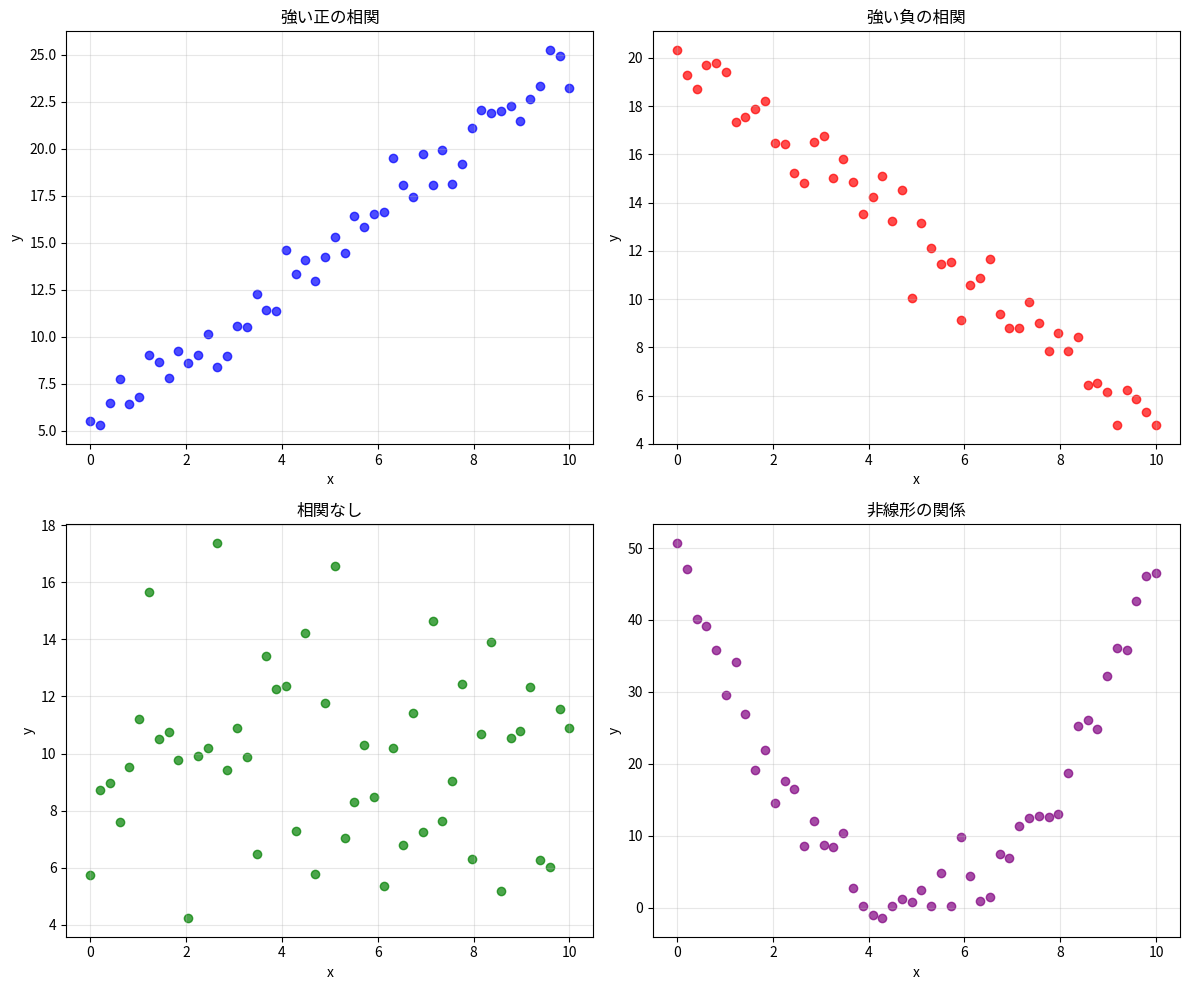

This figure's Python source:
"""様々な相関パターン"""

import matplotlib.pyplot as plt
import numpy as np

# 乱数の種を固定 （再現性のため）
np.random.seed(42)

# 4 つの異なるパターンのデータを生成
n = 50  # データ点の数

# 1. 強い正の相関
x1 = np.linspace(0, 10, n)
y1 = 2 * x1 + 5 + np.random.normal(0, 1, n)

# 2. 強い負の相関
x2 = np.linspace(0, 10, n)
y2 = 20 - 1.5 * x2 + np.random.normal(0, 1, n)

# 3. 相関なし
x3 = np.linspace(0, 10, n)
y3 = np.random.normal(10, 3, n)

# 4. 非線形の関係
x4 = np.linspace(0, 10, n)
y4 = 2 * (x4 - 5) ** 2 + np.random.normal(0, 3, n)

# 4 つのサブプロットを作成
plt.figure(figsize=(12, 10))

# 強い正の相関
plt.subplot(2, 2, 1)
plt.scatter(x1, y1, color="blue", alpha=0.7)
plt.title("強い正の相関")
plt.xlabel("x")
plt.ylabel("y")
plt.grid(True, alpha=0.3)

# 強い負の相関
plt.subplot(2, 2, 2)
plt.scatter(x2, y2, color="red", alpha=0.7)
plt.title("強い負の相関")
plt.xlabel("x")
plt.ylabel("y")
plt.grid(True, alpha=0.3)

# 相関なし
plt.subplot(2, 2, 3)
plt.scatter(x3, y3, color="green", alpha=0.7)
plt.title("相関なし")
plt.xlabel("x")
plt.ylabel("y")
plt.grid(True, alpha=0.3)

# 非線形の関係
plt.subplot(2, 2, 4)
plt.scatter(x4, y4, color="purple", alpha=0.7)
plt.title("非線形の関係")
plt.xlabel("x")
plt.ylabel("y")
plt.grid(True, alpha=0.3)

plt.tight_layout()
plt.show()
